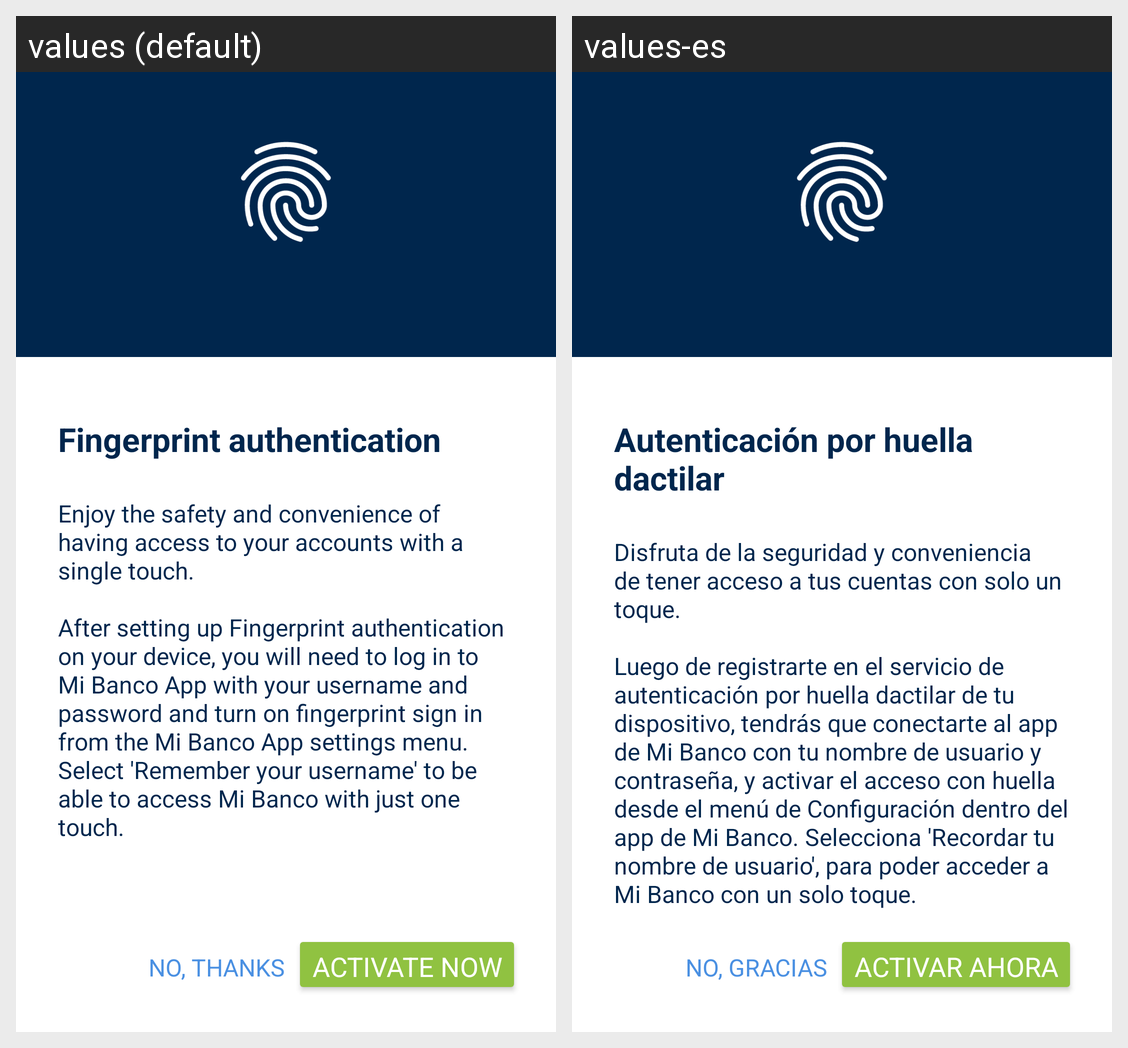

The Android screen above is rendered under two locales of the same app. Produce the string resources it draws, with the default and per-locale values.
Android screen res/layout/activity_campaign.xml rendered under 2 locales, left to right: values (default), values-es. Device: Nexus 5 (rendered at 1080×1920; each locale shown at half size, 540×960, under a caption strip naming it); theme BankTheme.
Strings drawn on this screen, with the default value and each locale's value (text and hints the layout hard-codes, and strings that could not be matched under every locale, appear in the picture but are not listed):

fp_campaign_title
  values: Fingerprint authentication
  values-es: Autenticación por huella dactilar

fp_campaign_content
  values: Enjoy the safety and convenience of having access to your accounts with a single touch.
      
      After setting up Fingerprint authentication on your device, you will need to log in to Mi Banco App with your username and password and turn on fingerprint sign in from the Mi Banco App settings menu. Select 'Remember your username' to be able to access Mi Banco with just one touch.
  values-es: Disfruta de la seguridad y conveniencia de tener acceso a tus cuentas con solo un toque.
      
      Luego de registrarte en el servicio de autenticación por huella dactilar de tu dispositivo, tendrás que conectarte al app de Mi Banco con tu nombre de usuario y contraseña, y activar el acceso con huella desde el menú de Configuración dentro del app de Mi Banco. Selecciona 'Recordar tu nombre de usuario', …[clipped]

fp_campaign_button_no
  values: NO, THANKS
  values-es: NO, GRACIAS

fp_campaign_button_yes
  values: ACTIVATE NOW
  values-es: ACTIVAR AHORA
